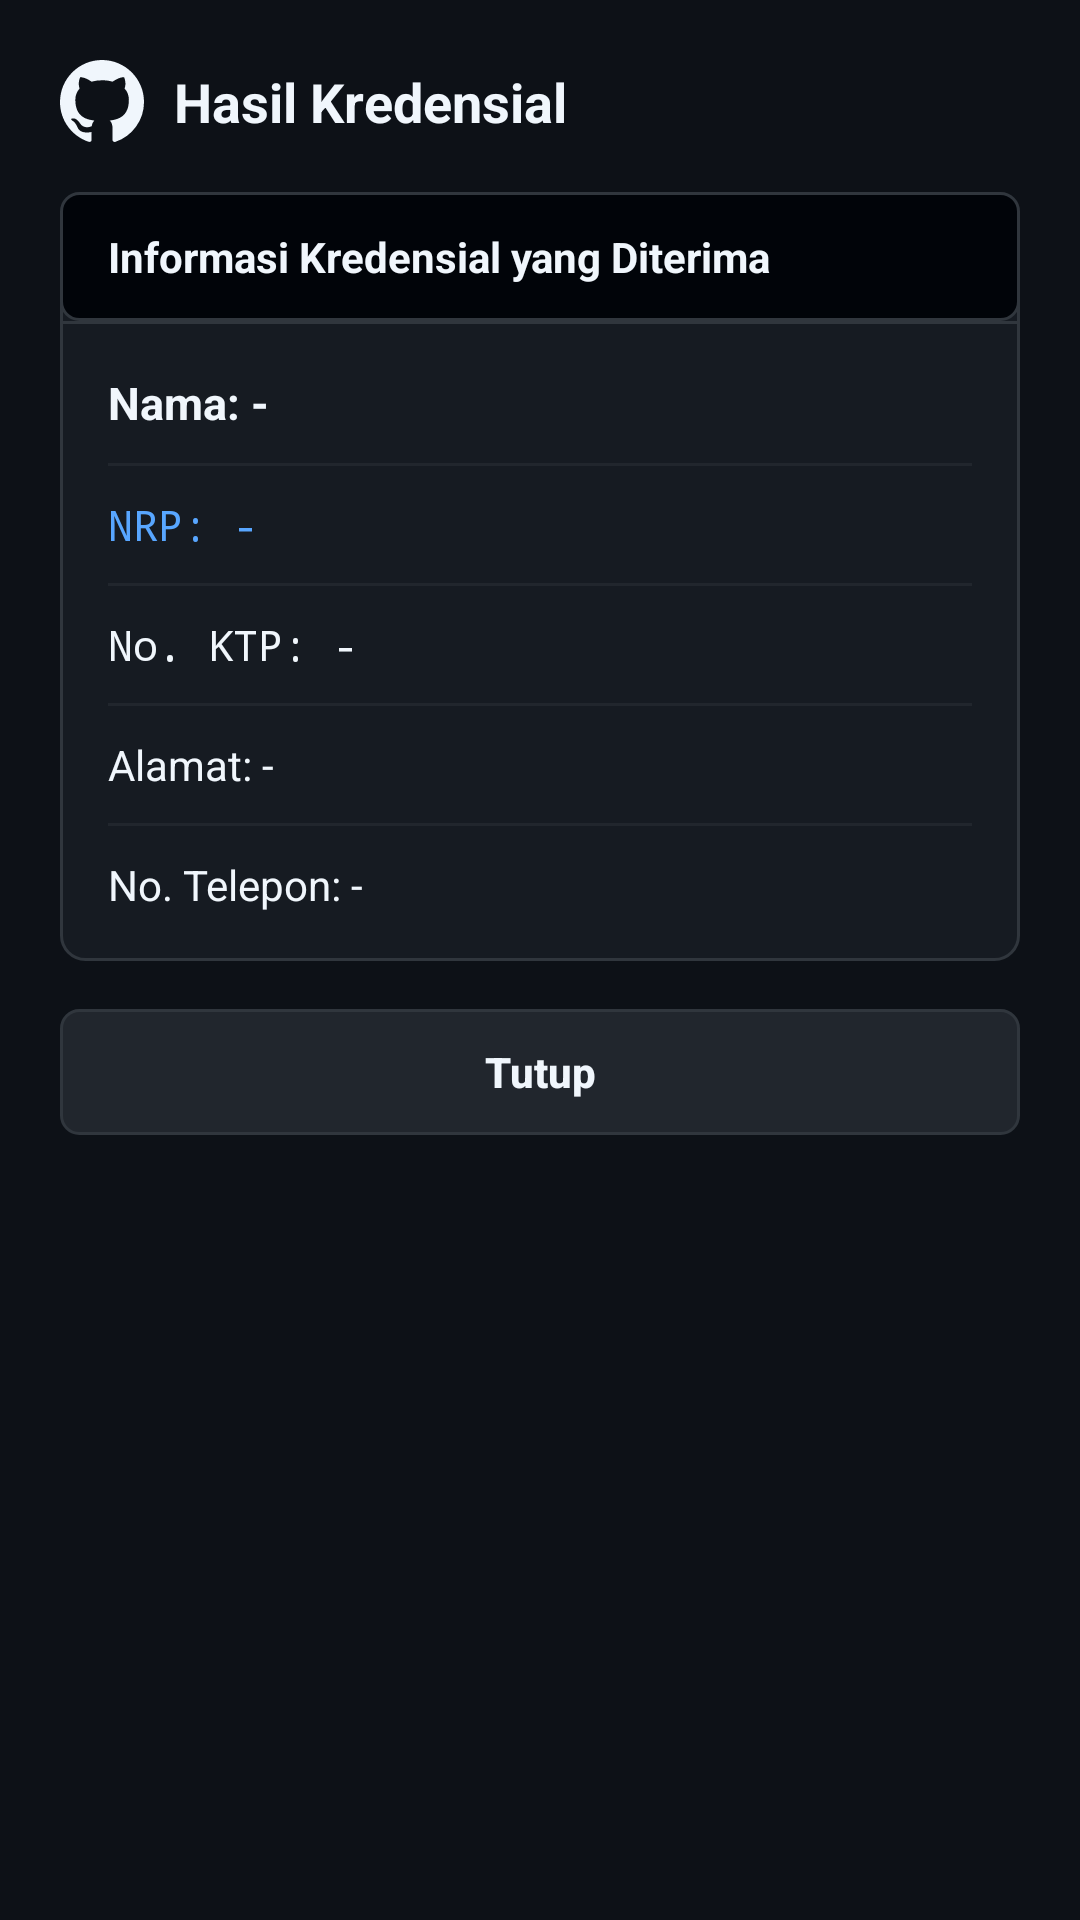

This screen was rendered from an Android layout file. Write that file and the resources it references.
<!-- AndroidManifest.xml: application theme Theme.Intentproj -->
<!-- res/layout/activity_second.xml -->
<?xml version="1.0" encoding="utf-8"?>
<ScrollView xmlns:android="http://schemas.android.com/apk/res/android"
    xmlns:tools="http://schemas.android.com/tools"
    android:id="@+id/second"
    android:layout_width="match_parent"
    android:layout_height="match_parent"
    android:background="@color/gh_bg"
    android:fillViewport="true">

    <LinearLayout
        android:layout_width="match_parent"
        android:layout_height="wrap_content"
        android:orientation="vertical"
        android:padding="20dp">

        <LinearLayout
            android:layout_width="match_parent"
            android:layout_height="wrap_content"
            android:gravity="center_vertical"
            android:layout_marginBottom="16dp">

            <ImageView
                android:layout_width="28dp"
                android:layout_height="28dp"
                android:src="@drawable/ic_github_logo"
                android:contentDescription="GitHub Logo" />

            <TextView
                android:layout_width="wrap_content"
                android:layout_height="wrap_content"
                android:layout_marginStart="10dp"
                android:text="Hasil Kredensial"
                android:textColor="@color/gh_text_primary"
                android:textSize="18sp"
                android:textStyle="bold" />
        </LinearLayout>

        <LinearLayout
            android:layout_width="match_parent"
            android:layout_height="wrap_content"
            android:background="@drawable/bg_gh_card"
            android:orientation="vertical"
            android:layout_marginBottom="16dp">

            <LinearLayout
                android:layout_width="match_parent"
                android:layout_height="wrap_content"
                android:background="@drawable/bg_gh_code_block"
                android:paddingHorizontal="16dp"
                android:paddingVertical="12dp">

                <TextView
                    android:layout_width="wrap_content"
                    android:layout_height="wrap_content"
                    android:text="Informasi Kredensial yang Diterima"
                    android:textColor="@color/gh_text_primary"
                    android:textSize="14sp"
                    android:textStyle="bold" />
            </LinearLayout>

            <View
                android:layout_width="match_parent"
                android:layout_height="1dp"
                android:background="@color/gh_border" />

            <LinearLayout
                android:layout_width="match_parent"
                android:layout_height="wrap_content"
                android:orientation="vertical"
                android:padding="16dp">

                <TextView
                    android:id="@+id/txtNama"
                    android:layout_width="match_parent"
                    android:layout_height="wrap_content"
                    android:text="Nama: -"
                    android:textColor="@color/gh_text_primary"
                    android:textSize="15sp"
                    android:textStyle="bold"
                    tools:text="Nama: Budi Santoso" />

                <View
                    android:layout_width="match_parent"
                    android:layout_height="1dp"
                    android:layout_marginVertical="10dp"
                    android:background="@color/gh_border_muted" />

                <TextView
                    android:id="@+id/txtNrp"
                    android:layout_width="match_parent"
                    android:layout_height="wrap_content"
                    android:fontFamily="monospace"
                    android:text="NRP: -"
                    android:textColor="@color/gh_blue_accent"
                    android:textSize="14sp"
                    tools:text="NRP: 5025211001" />

                <View
                    android:layout_width="match_parent"
                    android:layout_height="1dp"
                    android:layout_marginVertical="10dp"
                    android:background="@color/gh_border_muted" />

                <TextView
                    android:id="@+id/txtKtp"
                    android:layout_width="match_parent"
                    android:layout_height="wrap_content"
                    android:fontFamily="monospace"
                    android:text="No. KTP: -"
                    android:textColor="@color/gh_text_primary"
                    android:textSize="14sp"
                    tools:text="No. KTP: 3578012345678901" />

                <View
                    android:layout_width="match_parent"
                    android:layout_height="1dp"
                    android:layout_marginVertical="10dp"
                    android:background="@color/gh_border_muted" />

                <TextView
                    android:id="@+id/txtAlamat"
                    android:layout_width="match_parent"
                    android:layout_height="wrap_content"
                    android:text="Alamat: -"
                    android:textColor="@color/gh_text_primary"
                    android:textSize="14sp"
                    tools:text="Alamat: Jl. Sukolilo Raya No. 10, Surabaya" />

                <View
                    android:layout_width="match_parent"
                    android:layout_height="1dp"
                    android:layout_marginVertical="10dp"
                    android:background="@color/gh_border_muted" />

                <TextView
                    android:id="@+id/txtTelepon"
                    android:layout_width="match_parent"
                    android:layout_height="wrap_content"
                    android:text="No. Telepon: -"
                    android:textColor="@color/gh_text_primary"
                    android:textSize="14sp"
                    tools:text="No. Telepon: 081234567890" />

            </LinearLayout>

        </LinearLayout>

        <android.widget.Button
            android:id="@+id/btnTutup"
            android:layout_width="match_parent"
            android:layout_height="42dp"
            android:background="@drawable/bg_gh_secondary_button"
            android:stateListAnimator="@null"
            android:text="Tutup"
            android:textAllCaps="false"
            android:textColor="@color/gh_text_primary"
            android:textSize="14sp"
            android:textStyle="bold" />

    </LinearLayout>

</ScrollView>
<!-- resources referenced by this layout -->
<resources>
  <color name="gh_bg">#0D1117</color>
  <color name="gh_blue_accent">#58A6FF</color>
  <color name="gh_border">#30363D</color>
  <color name="gh_border_muted">#21262D</color>
  <color name="gh_text_primary">#F0F6FC</color>
  <!-- drawable bg_gh_card (drawable) -->
  <?xml version="1.0" encoding="utf-8"?>
  <shape xmlns:android="http://schemas.android.com/apk/res/android"
      android:shape="rectangle">
      <solid android:color="@color/gh_canvas_subtle" />
      <stroke
          android:width="1dp"
          android:color="@color/gh_border" />
      <corners android:radius="8dp" />
  </shape>
  <!-- drawable bg_gh_code_block (drawable) -->
  <?xml version="1.0" encoding="utf-8"?>
  <shape xmlns:android="http://schemas.android.com/apk/res/android"
      android:shape="rectangle">
      <solid android:color="@color/gh_input_bg" />
      <stroke
          android:width="1dp"
          android:color="@color/gh_border" />
      <corners android:radius="6dp" />
  </shape>
  <!-- drawable bg_gh_secondary_button (drawable) -->
  <?xml version="1.0" encoding="utf-8"?>
  <ripple xmlns:android="http://schemas.android.com/apk/res/android"
      android:color="#30FFFFFF">
      <item>
          <selector>
              <item android:state_pressed="true">
                  <shape android:shape="rectangle">
                      <solid android:color="#30363D" />
                      <corners android:radius="6dp" />
                      <stroke
                          android:width="1dp"
                          android:color="#8B949E" />
                  </shape>
              </item>
              <item>
                  <shape android:shape="rectangle">
                      <solid android:color="@color/gh_badge_bg" />
                      <corners android:radius="6dp" />
                      <stroke
                          android:width="1dp"
                          android:color="@color/gh_border" />
                  </shape>
              </item>
          </selector>
      </item>
  </ripple>
  <!-- drawable ic_github_logo (drawable) -->
  <vector xmlns:android="http://schemas.android.com/apk/res/android"
      android:width="24dp"
      android:height="24dp"
      android:viewportWidth="16"
      android:viewportHeight="16">
      <path
          android:fillColor="@color/gh_text_primary"
          android:pathData="M8,0C3.58,0 0,3.58 0,8c0,3.54 2.29,6.53 5.47,7.59 0.4,0.07 0.55,-0.17 0.55,-0.38 0,-0.19 -0.01,-0.82 -0.01,-1.49 -2.01,0.37 -2.53,-0.49 -2.69,-0.94 -0.09,-0.23 -0.48,-0.94 -0.82,-1.13 -0.28,-0.15 -0.68,-0.52 -0.01,-0.53 0.63,-0.01 1.08,0.58 1.23,0.82 0.72,1.21 1.87,0.87 2.33,0.66 0.07,-0.52 0.28,-0.87 0.51,-1.07 -1.78,-0.2 -3.64,-0.89 -3.64,-3.95 0,-0.87 0.31,-1.59 0.82,-2.15 -0.08,-0.2 -0.36,-1.02 0.08,-2.12 0,0 0.67,-0.21 2.2,0.82 0.64,-0.18 1.32,-0.27 2,-0.27 0.68,0 1.36,0.09 2,0.27 1.53,-1.04 2.2,-0.82 2.2,-0.82 0.44,1.1 0.16,1.92 0.08,2.12 0.51,0.56 0.82,1.27 0.82,2.15 0,3.07 -1.87,3.75 -3.65,3.95 0.29,0.25 0.54,0.73 0.54,1.48 0,1.07 -0.01,1.93 -0.01,2.2 0,0.21 0.15,0.46 0.55,0.38A8.013,8.013 0,0 0 16,8c0,-4.42 -3.58,-8 -8,-8z"/>
  </vector>
  <style name="Theme.Intentproj" parent="Base.Theme.Intentproj" />
  <color name="gh_canvas_subtle">#161B22</color>
  <color name="gh_input_bg">#010409</color>
  <color name="gh_badge_bg">#21262D</color>
  <style name="Base.Theme.Intentproj" parent="Theme.Material3.DayNight.NoActionBar">
          <item name="android:windowBackground">@color/gh_bg</item>
          <item name="android:statusBarColor">@color/gh_header_bg</item>
          <item name="android:navigationBarColor">@color/gh_header_bg</item>
          <item name="android:windowLightStatusBar">false</item>
          <item name="colorPrimary">@color/gh_green_primary</item>
          <item name="colorOnPrimary">@color/white</item>
          <item name="colorSurface">@color/gh_canvas_subtle</item>
          <item name="colorOnSurface">@color/gh_text_primary</item>
      </style>
  <color name="gh_header_bg">#010409</color>
  <color name="gh_green_primary">#238636</color>
  <color name="white">#FFFFFFFF</color>
</resources>
